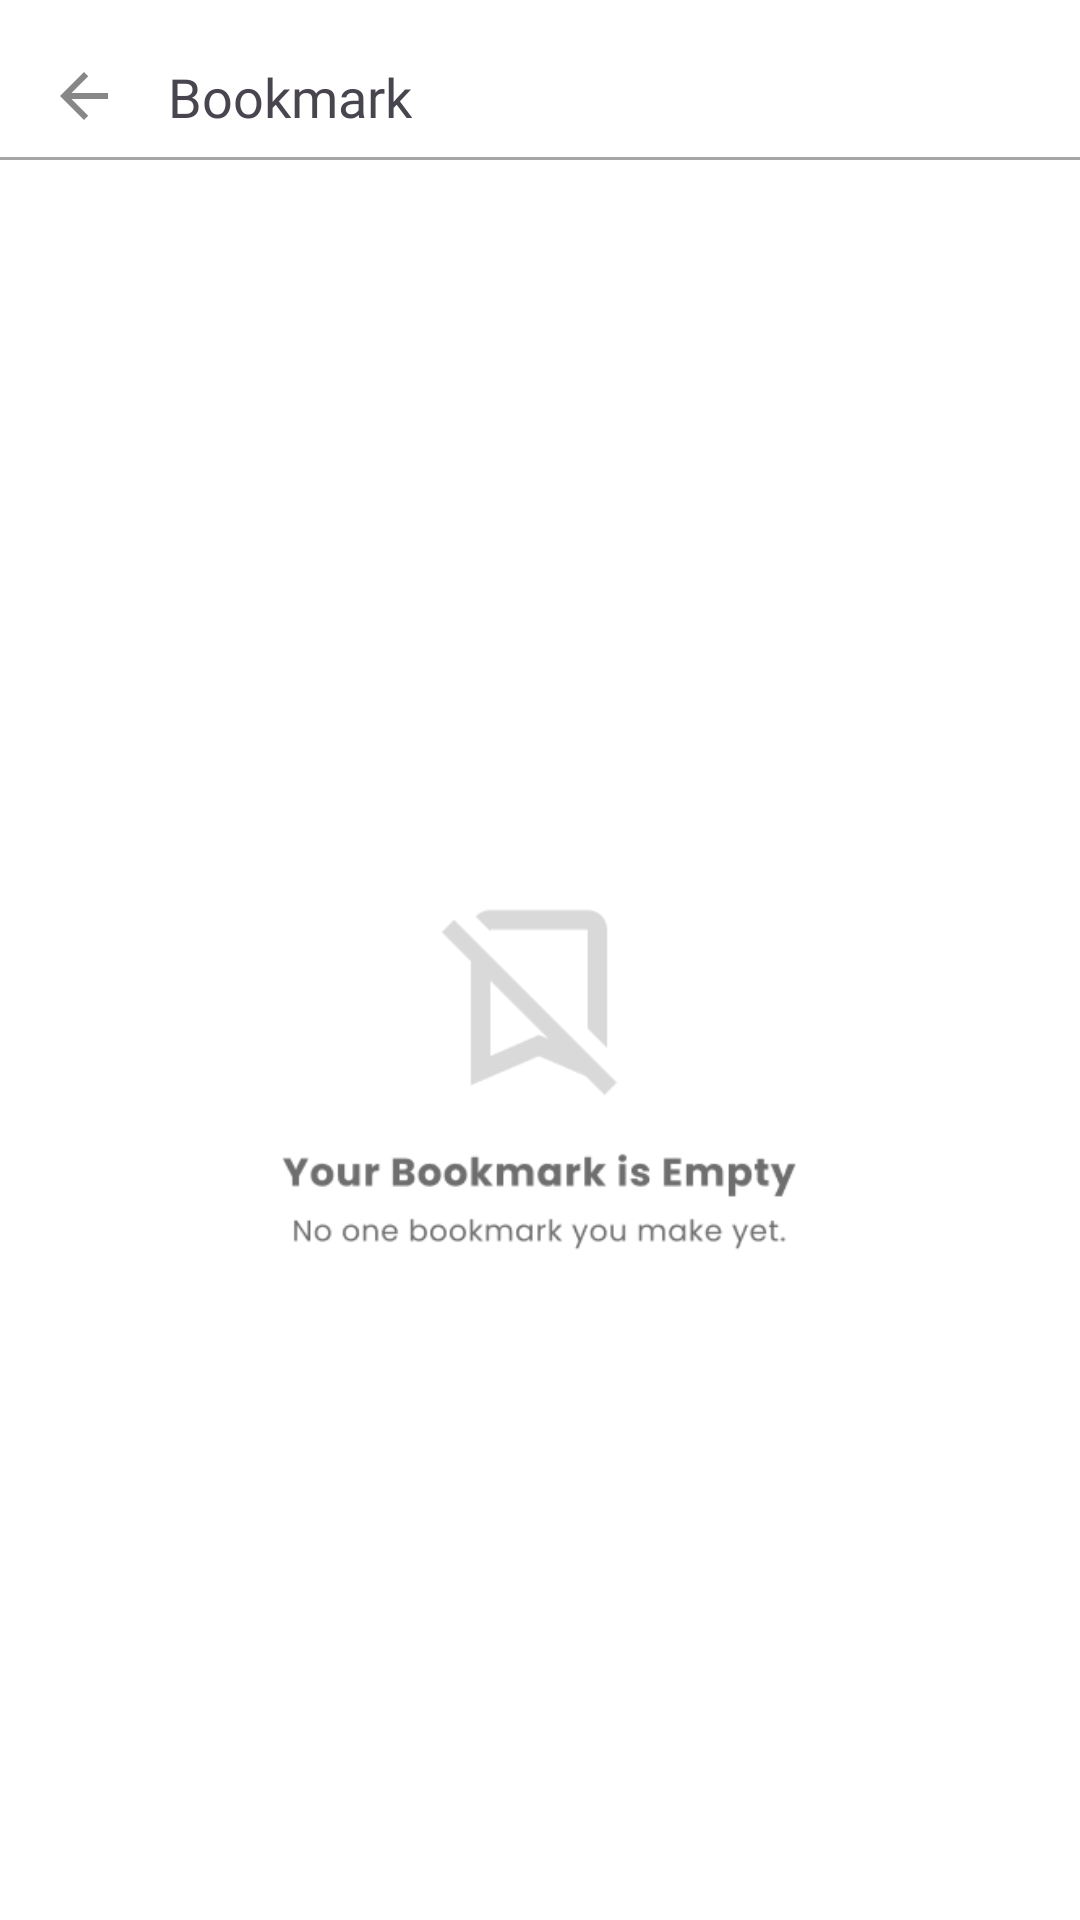

The Android layout XML behind this screen, and the referenced resources:
<!-- AndroidManifest.xml: application theme Theme.Frontend_moodify -->
<!-- res/layout/fragment_favorite_off.xml -->
<?xml version="1.0" encoding="utf-8"?>
<FrameLayout xmlns:android="http://schemas.android.com/apk/res/android"
    xmlns:tools="http://schemas.android.com/tools"
    android:layout_width="match_parent"
    android:layout_height="match_parent"
    xmlns:app="http://schemas.android.com/apk/res-auto"
    tools:context=".FavoriteArticle">

    <androidx.constraintlayout.widget.ConstraintLayout
        android:id="@+id/header"
        android:layout_width="match_parent"
        android:layout_height="64dp">

        <ImageView
            android:id="@+id/backButton"
            android:layout_width="24dp"
            android:layout_height="24dp"
            android:layout_marginStart="16dp"
            android:contentDescription="@string/back_button_description"
            android:src="@drawable/ic_back_grey"
            app:titleTextColor="@color/light_grey"
            app:layout_constraintBottom_toBottomOf="parent"
            app:layout_constraintStart_toStartOf="parent"
            app:layout_constraintTop_toTopOf="parent" />

        <TextView
            android:id="@+id/headerTitle"
            android:layout_width="wrap_content"
            android:layout_height="wrap_content"
            android:layout_marginStart="16dp"
            android:fontFamily="@font/poppins_medium"
            android:text="@string/favorite_articles"
            android:textSize="18sp"
            app:layout_constraintBottom_toBottomOf="parent"
            app:layout_constraintStart_toEndOf="@id/backButton"
            app:layout_constraintTop_toTopOf="parent" />

        <View
            android:layout_width="match_parent"
            android:layout_height="1dp"
            android:layout_marginTop="8dp"
            android:background="@color/light_grey"
            app:layout_constraintTop_toBottomOf="@id/headerTitle" />

    </androidx.constraintlayout.widget.ConstraintLayout>


    <androidx.constraintlayout.widget.ConstraintLayout
        android:id="@+id/lostConnectionLayout"
        android:layout_width="match_parent"
        android:layout_height="match_parent"
        android:layout_marginTop="64dp"
        android:gravity="center">

        <ImageView
            android:layout_width="200dp"
            android:layout_height="200dp"
            android:layout_marginTop="160dp"
            android:contentDescription="@string/lost_connection_image"
            android:src="@drawable/ic_empty_bookmark"
            app:layout_constraintBottom_toBottomOf="parent"
            app:layout_constraintEnd_toEndOf="parent"
            app:layout_constraintHorizontal_bias="0.497"
            app:layout_constraintStart_toStartOf="parent"
            app:layout_constraintTop_toTopOf="parent"
            app:layout_constraintVertical_bias="0.143" />
    </androidx.constraintlayout.widget.ConstraintLayout>

</FrameLayout>
<!-- resources referenced by this layout -->
<resources>
  <color name="light_grey">#A6A5A8</color>
  <!-- drawable ic_back_grey (drawable) -->
  <vector xmlns:android="http://schemas.android.com/apk/res/android" android:autoMirrored="true" android:height="24dp" android:tint="@color/grey" android:viewportHeight="24" android:viewportWidth="24" android:width="24dp">
        
      <path android:fillColor="@color/grey" android:pathData="M20,11H7.83l5.59,-5.59L12,4l-8,8 8,8 1.41,-1.41L7.83,13H20v-2z"/>
      
  </vector>
  <!-- drawable ic_empty_bookmark: png bitmap (drawable, 8153 bytes) -->
  <string name="back_button_description">Back button</string>
  <string name="favorite_articles">Bookmark</string>
  <string name="lost_connection_image">Image indicating no internet connection</string>
  <style name="Theme.Frontend_moodify" parent="Base.Theme.Frontend_moodify" />
  <color name="grey">#878787</color>
  <style name="Base.Theme.Frontend_moodify" parent="Theme.Material3.DayNight.NoActionBar">
          <item name="colorPrimary">@color/blue</item> 
          <item name="colorPrimaryVariant">@color/light_blue</item> 
          <item name="colorOnPrimary">@android:color/black</item> 
          <item name="colorSecondary">@color/blue</item> 
          <item name="colorOnSecondary">@android:color/white</item> 
          <item name="android:statusBarColor">@color/blue</item> 
          <item name="android:navigationBarColor">@color/navigationBarColorLight</item> 
          <item name="android:textColorPrimary">@color/black</item> 
          <item name="android:textColorSecondary">@color/grey</item> 
          <item name="colorControlNormal">@color/nav_colors</item> 
          <item name="android:windowBackground">@color/white</item> 
          <item name="android:popupMenuStyle">@style/PopupMenuLight</item> 
      </style>
  <color name="blue">#4C80C1</color>
  <color name="light_blue">#97B7DF</color>
  <color name="navigationBarColorLight">#ffffff</color>
  <color name="black">#000000</color>
  <color name="white">#FFFFFFFF</color>
  <style name="PopupMenuLight" parent="Widget.AppCompat.PopupMenu">
          <item name="android:popupBackground">@color/white</item> 
          <item name="android:textColor">@android:color/black</item> 
      </style>
</resources>
